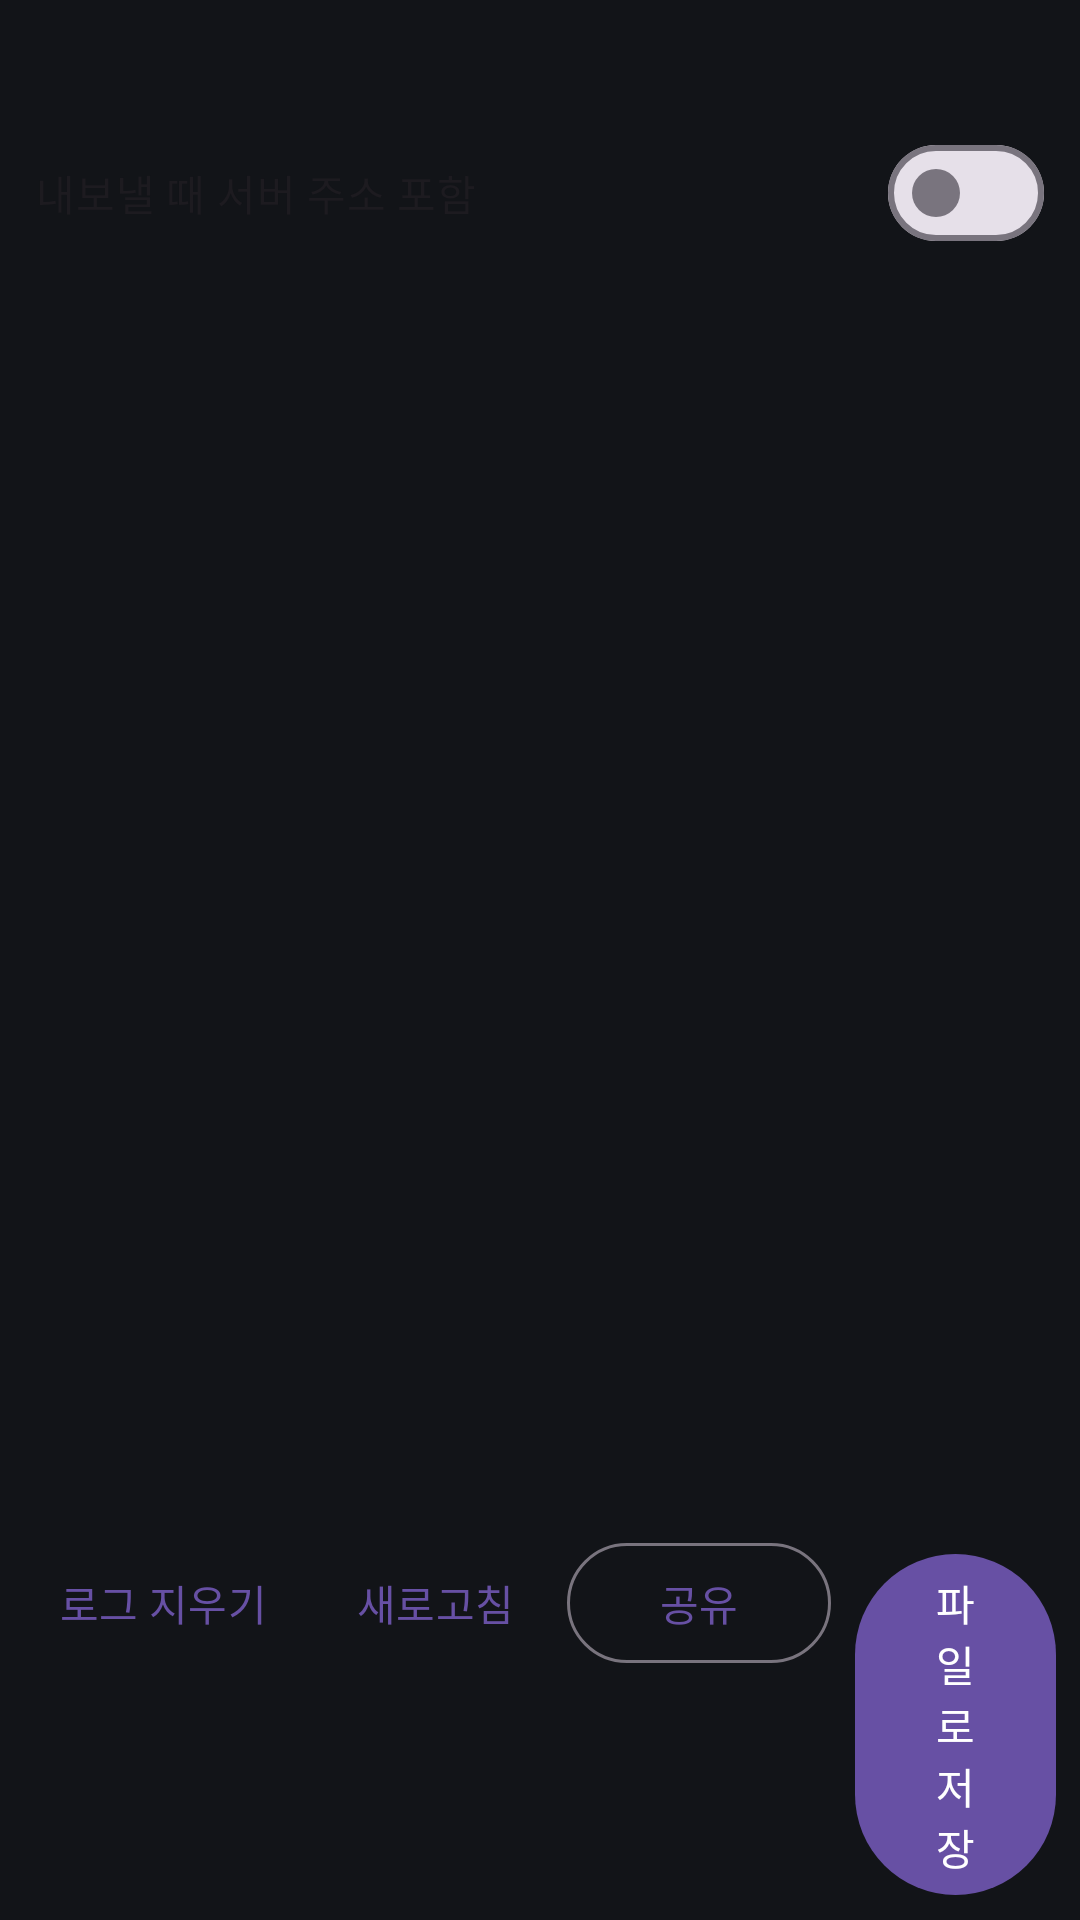

Here is an Android app screen rendered from its layout file. Give the layout XML and the strings, colors and styles it references.
<!-- AndroidManifest.xml: application theme Theme.PocketRisuApp -->
<!-- res/layout/activity_diagnostics.xml -->
<?xml version="1.0" encoding="utf-8"?>
<LinearLayout xmlns:android="http://schemas.android.com/apk/res/android"
    android:layout_width="match_parent"
    android:layout_height="match_parent"
    android:fitsSystemWindows="true"
    android:orientation="vertical">

    <TextView
        android:id="@+id/header"
        android:layout_width="match_parent"
        android:layout_height="wrap_content"
        android:fontFamily="monospace"
        android:padding="12dp"
        android:textSize="12sp" />

    <com.google.android.material.materialswitch.MaterialSwitch
        android:id="@+id/includeHostSwitch"
        android:layout_width="match_parent"
        android:layout_height="wrap_content"
        android:paddingStart="12dp"
        android:paddingEnd="12dp"
        android:text="@string/diag_include_host" />

    <HorizontalScrollView
        android:layout_width="match_parent"
        android:layout_height="0dp"
        android:layout_weight="1">

        <ScrollView
            android:id="@+id/logScroll"
            android:layout_width="wrap_content"
            android:layout_height="match_parent">

            <TextView
                android:id="@+id/logText"
                android:layout_width="wrap_content"
                android:layout_height="wrap_content"
                android:fontFamily="monospace"
                android:padding="12dp"
                android:textIsSelectable="true"
                android:textSize="11sp" />
        </ScrollView>
    </HorizontalScrollView>

    <LinearLayout
        android:layout_width="match_parent"
        android:layout_height="wrap_content"
        android:gravity="end"
        android:orientation="horizontal"
        android:padding="8dp">

        <com.google.android.material.button.MaterialButton
            android:id="@+id/clearButton"
            style="@style/Widget.Material3.Button.TextButton"
            android:layout_width="wrap_content"
            android:layout_height="wrap_content"
            android:text="@string/diag_clear" />

        <com.google.android.material.button.MaterialButton
            android:id="@+id/refreshButton"
            style="@style/Widget.Material3.Button.TextButton"
            android:layout_width="wrap_content"
            android:layout_height="wrap_content"
            android:text="@string/diag_refresh" />

        <com.google.android.material.button.MaterialButton
            android:id="@+id/shareButton"
            style="@style/Widget.Material3.Button.OutlinedButton"
            android:layout_width="wrap_content"
            android:layout_height="wrap_content"
            android:text="@string/diag_share" />

        <com.google.android.material.button.MaterialButton
            android:id="@+id/exportButton"
            android:layout_width="wrap_content"
            android:layout_height="wrap_content"
            android:layout_marginStart="8dp"
            android:text="@string/diag_export" />
    </LinearLayout>
</LinearLayout>
<!-- resources referenced by this layout -->
<resources>
  <string name="diag_clear">로그 지우기</string>
  <string name="diag_export">파일로 저장</string>
  <string name="diag_include_host">내보낼 때 서버 주소 포함</string>
  <string name="diag_refresh">새로고침</string>
  <string name="diag_share">공유</string>
  <style name="Theme.PocketRisuApp" parent="Theme.Material3.DayNight.NoActionBar">
          <item name="android:windowBackground">@color/window_background</item>
      </style>
  <color name="window_background">#121418</color>
</resources>
